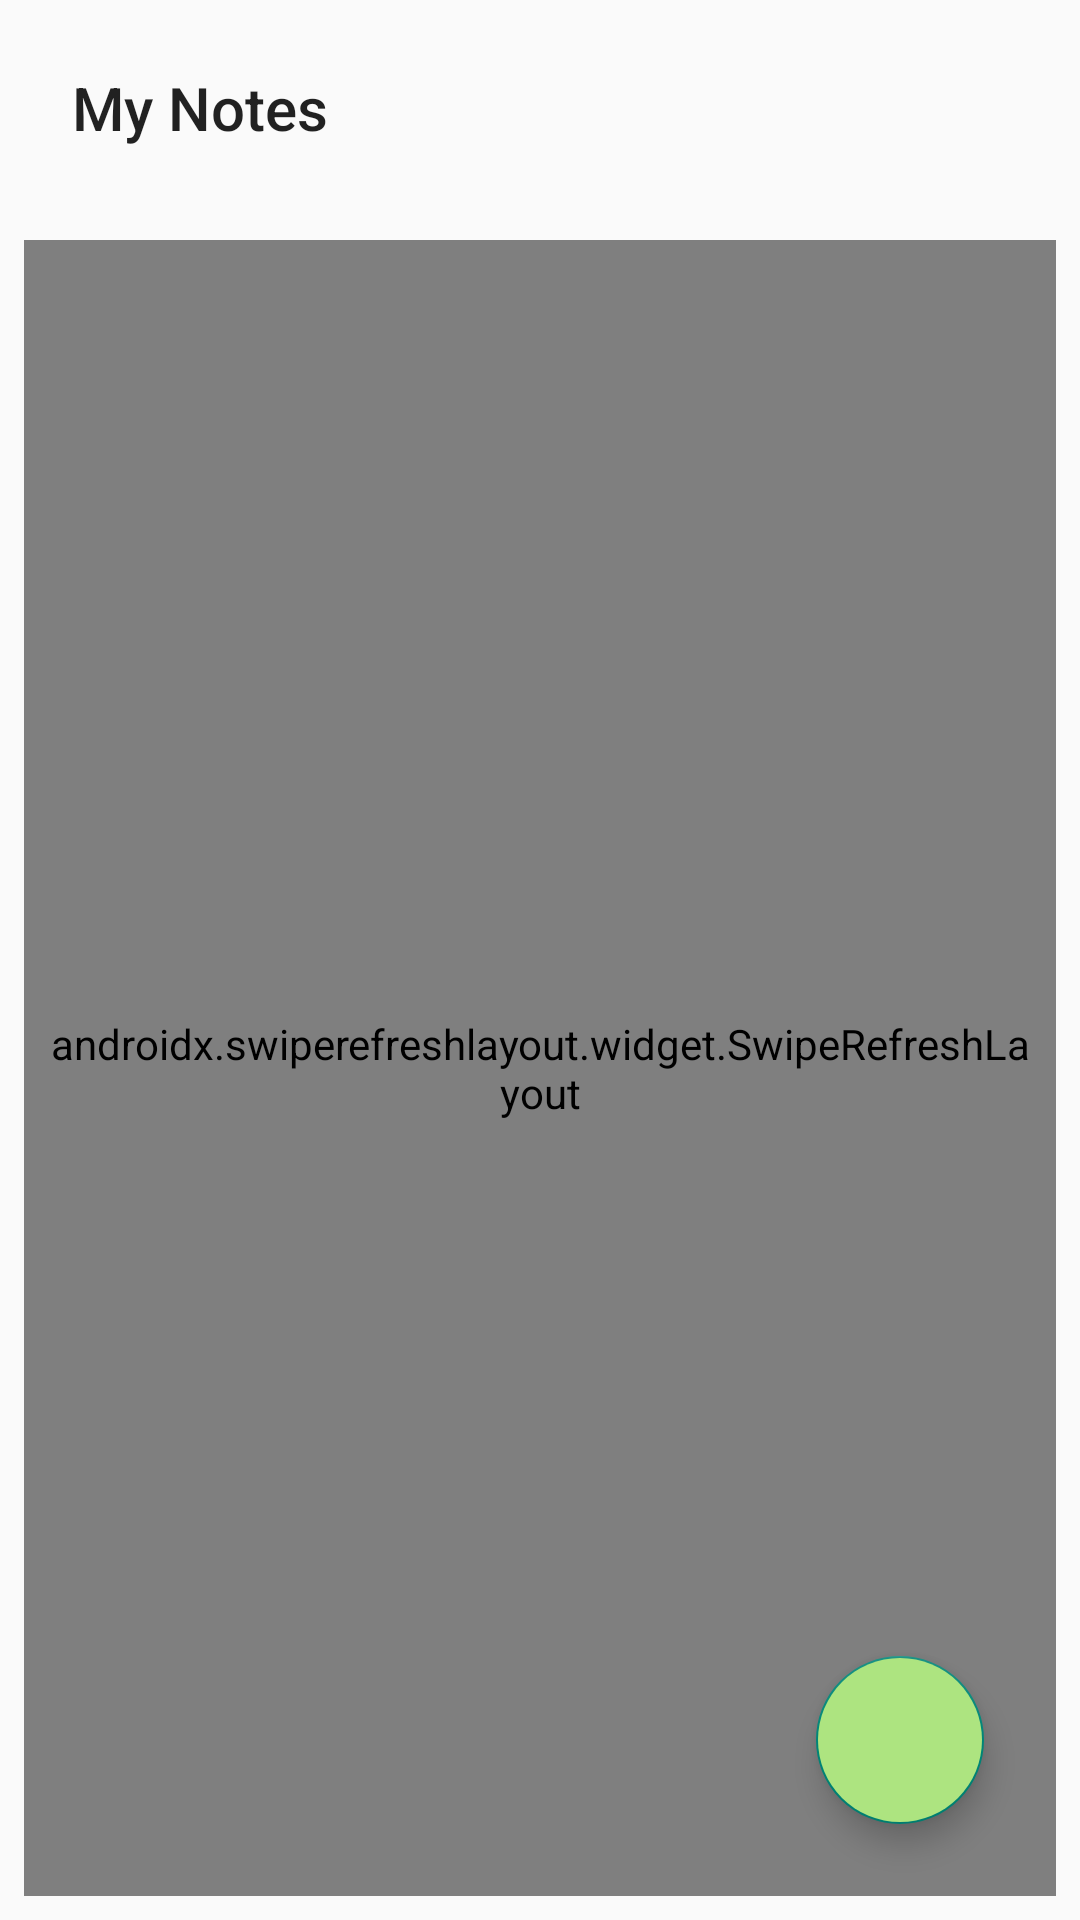

Android layout source for this screen:
<!-- AndroidManifest.xml: application theme Theme.NotesApp -->
<!-- res/layout/fragment_all_notes.xml -->
<?xml version="1.0" encoding="utf-8"?>
<RelativeLayout xmlns:android="http://schemas.android.com/apk/res/android"
    android:layout_width="match_parent"
    android:layout_height="match_parent"
    xmlns:app="http://schemas.android.com/apk/res-auto">

    <androidx.appcompat.widget.Toolbar
        android:layout_width="match_parent"
        android:layout_height="wrap_content"
        android:id="@+id/customToolbar"
        app:title="My Notes"
        android:elevation="4dp"
        android:layout_alignParentTop="true"
        android:layout_alignParentStart="true"
        android:layout_alignParentEnd="true"
        android:layout_margin="8dp"
        />

    <androidx.swiperefreshlayout.widget.SwipeRefreshLayout
        android:layout_width="match_parent"
        android:layout_height="match_parent"
        android:paddingHorizontal="8dp"
        android:layout_margin="8dp"
        android:id="@+id/swipeRefreshLayout"
        android:layout_below="@+id/customToolbar"
        android:layout_alignParentStart="true"
        android:layout_alignParentEnd="true"
        android:layout_alignParentBottom="true"
        >

        <androidx.recyclerview.widget.RecyclerView
            android:id="@+id/noteRecyclerView"
            android:layout_width="match_parent"
            android:layout_height="0dp"
            />


    </androidx.swiperefreshlayout.widget.SwipeRefreshLayout>

    <com.google.android.material.floatingactionbutton.FloatingActionButton
        android:id="@+id/newNoteFab"
        android:layout_width="wrap_content"
        android:layout_height="wrap_content"
        android:layout_alignParentEnd="true"
        android:layout_alignParentBottom="true"
        android:layout_marginStart="32dp"
        android:layout_marginTop="32dp"
        android:layout_marginEnd="32dp"
        android:layout_marginBottom="32dp"
        android:backgroundTint="#ADE480"
        android:elevation="5dp"
        android:contentDescription="add_note"
        android:src="@drawable/ic_add" />

</RelativeLayout>
<!-- resources referenced by this layout -->
<resources>
  <style name="Theme.NotesApp" parent="Base.Theme.NotesApp" />
  <style name="Base.Theme.NotesApp" parent="Theme.AppCompat.DayNight.NoActionBar">
          
          <item name="colorPrimary">@color/purple_500</item>
          <item name="colorPrimaryVariant">@color/purple_700</item>
          <item name="colorOnPrimary">@color/white</item>
          
          <item name="colorSecondary">@color/teal_200</item>
          <item name="colorSecondaryVariant">@color/teal_700</item>
          <item name="colorOnSecondary">@color/black</item>
          
          <item name="android:statusBarColor" tools:targetApi="l">?attr/colorPrimaryVariant</item>
          
      </style>
  <!-- not gathered from this repository: default colours our renderer supplied (Android Studio template values) -->
  <color name="purple_500">#FF6200EE</color>
  <color name="purple_700">#FF3700B3</color>
  <color name="teal_200">#FF03DAC5</color>
  <color name="teal_700">#FF018786</color>
  <color name="black">#FF000000</color>
  <color name="white">#FFFFFFFF</color>
</resources>
